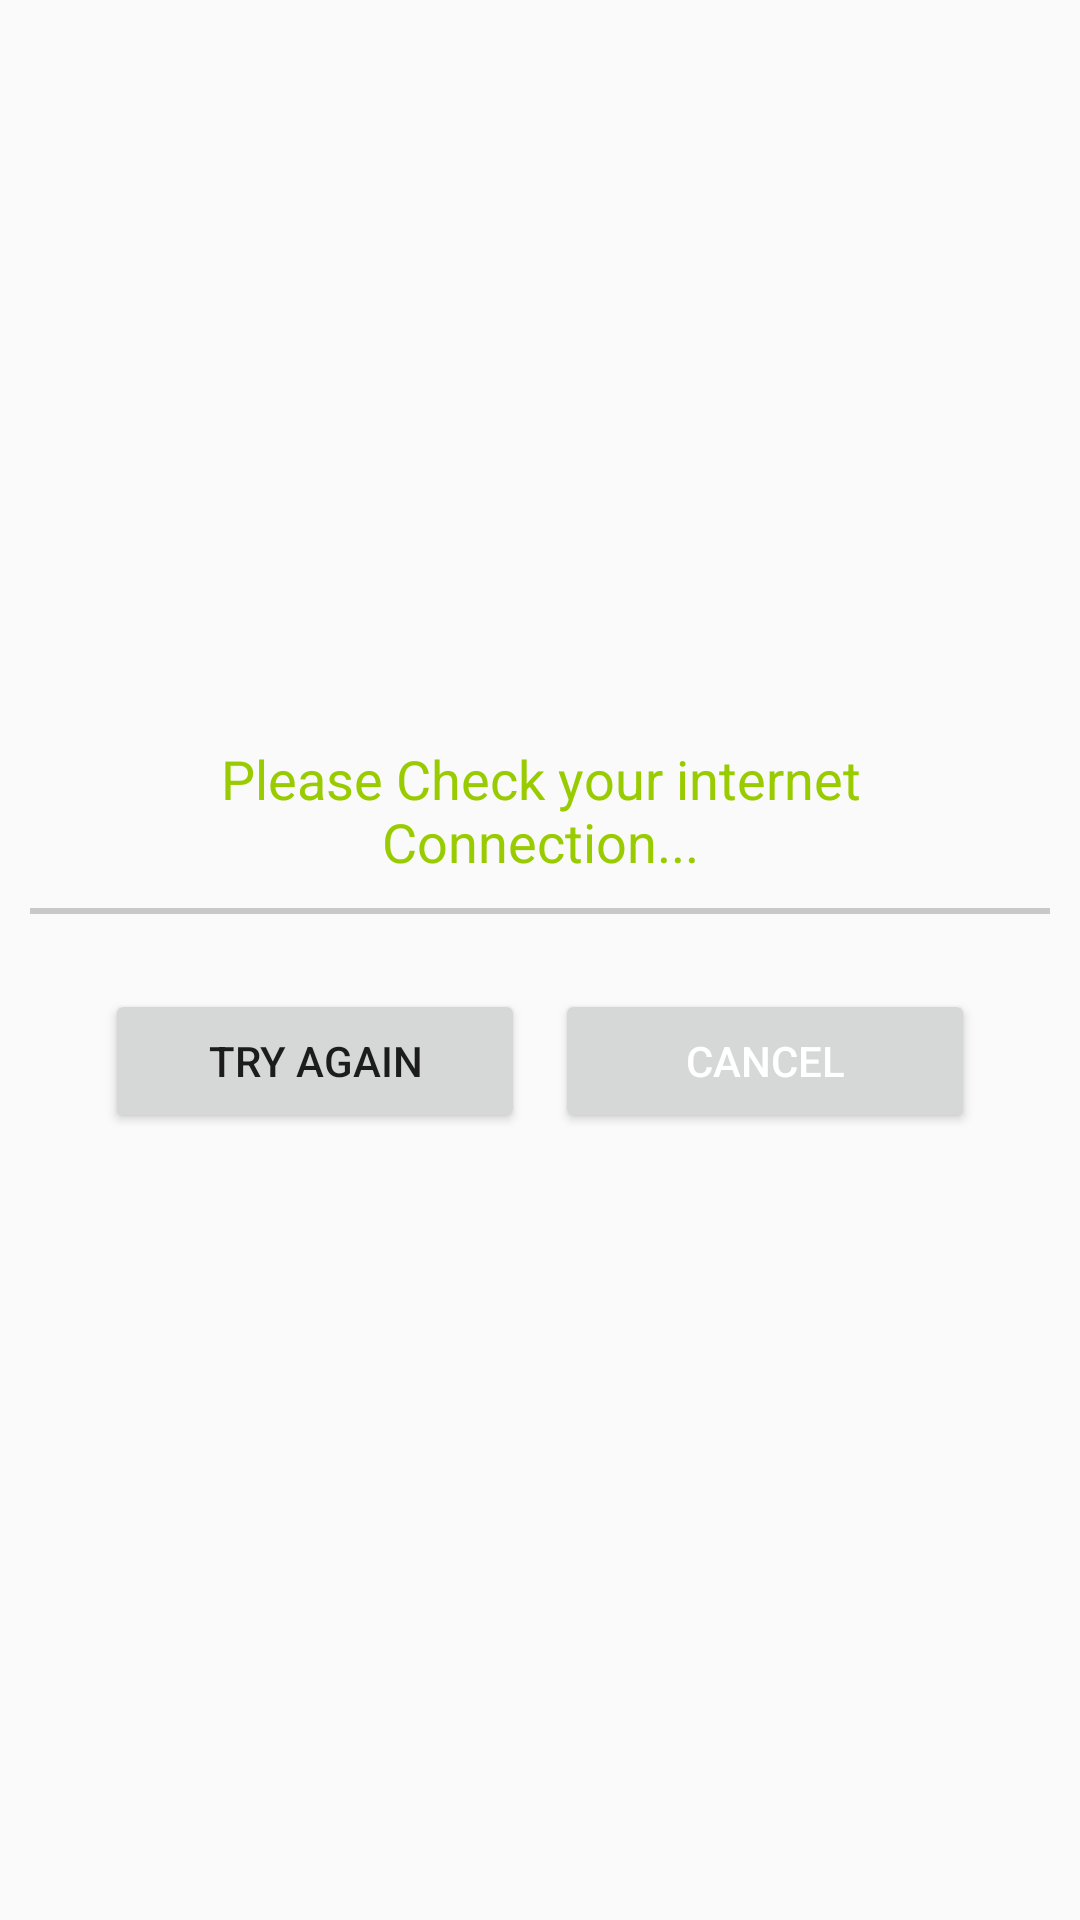

Android layout source for this screen:
<!-- AndroidManifest.xml: application theme AppTheme -->
<!-- res/layout/activity_main.xml -->
<LinearLayout xmlns:android="http://schemas.android.com/apk/res/android"
    xmlns:tools="http://schemas.android.com/tools"
    android:layout_width="fill_parent"
    android:layout_height="fill_parent"
    android:gravity="center"
    android:orientation="vertical"
    tools:context=".MainActivity" >

    <LinearLayout
        android:layout_width="fill_parent"
        android:layout_height="wrap_content"
        android:layout_marginLeft="10dp"
        android:layout_marginRight="10dp"
        android:gravity="center"
        android:orientation="vertical" >

        <LinearLayout
            android:layout_width="fill_parent"
            android:layout_height="wrap_content"
            android:gravity="center"
            android:orientation="vertical" >

            <TextView
                android:id="@id/p_title"
                style="@android:style/TextAppearance.Medium"
                android:layout_width="fill_parent"
                android:layout_height="wrap_content"
                android:gravity="center_horizontal"
                android:padding="10dp"
                android:text="@string/strNetValidation"
                android:textColor="@color/green" />
        </LinearLayout>

        <View
            android:layout_width="fill_parent"
            android:layout_height="2dp"
            android:background="#C9C8C8" />

        <LinearLayout
            android:layout_width="fill_parent"
            android:layout_height="wrap_content"
            android:layout_gravity="center"
            android:layout_margin="10dp"
            android:gravity="center"
            android:orientation="horizontal"
            android:padding="10dp" >

            <Button
                android:id="@+id/button1"
                android:layout_width="fill_parent"
                android:layout_height="wrap_content"
                android:layout_gravity="center"
                android:layout_margin="5dp"
                android:layout_weight="1"

                android:gravity="center"
                android:padding="10dp"
                android:text="@string/strTryAgain" />

            <Button
                android:id="@+id/button2"
                android:layout_width="fill_parent"
                android:layout_height="wrap_content"
                android:layout_gravity="center"
                android:layout_margin="5dp"
                android:layout_weight="1"
                android:gravity="center"
                android:padding="10dp"
                android:text="@string/strCancel"
                android:textColor="@color/white" />
        </LinearLayout>
    </LinearLayout>

</LinearLayout>
<!-- resources referenced by this layout -->
<resources>
  <item name="green" type="color">#FF99CC00</item>
  <item name="white" type="color">#FFFFFF</item>
  <string name="strCancel">CANCEL</string>
  <string name="strNetValidation">Please Check your internet Connection...</string>
  <string name="strTryAgain">TRY AGAIN</string>
  <style name="AppTheme" parent="AppTheme.Base">
          <item name="android:windowActionBar">false</item>
          <item name="android:windowNoTitle">true</item>
      </style>
  <style name="AppTheme.Base" parent="Theme.AppCompat.Light.NoActionBar">
          <item name="colorPrimary">@color/primaryColor</item>
          <item name="colorPrimaryDark">@color/primaryColorDark</item>
          <item name="colorAccent">@color/black</item>
      </style>
  <color name="primaryColor">#2ACDC9</color>
  <color name="primaryColorDark">#00B8D4</color>
  <item name="black" type="color">#000000</item>
</resources>
